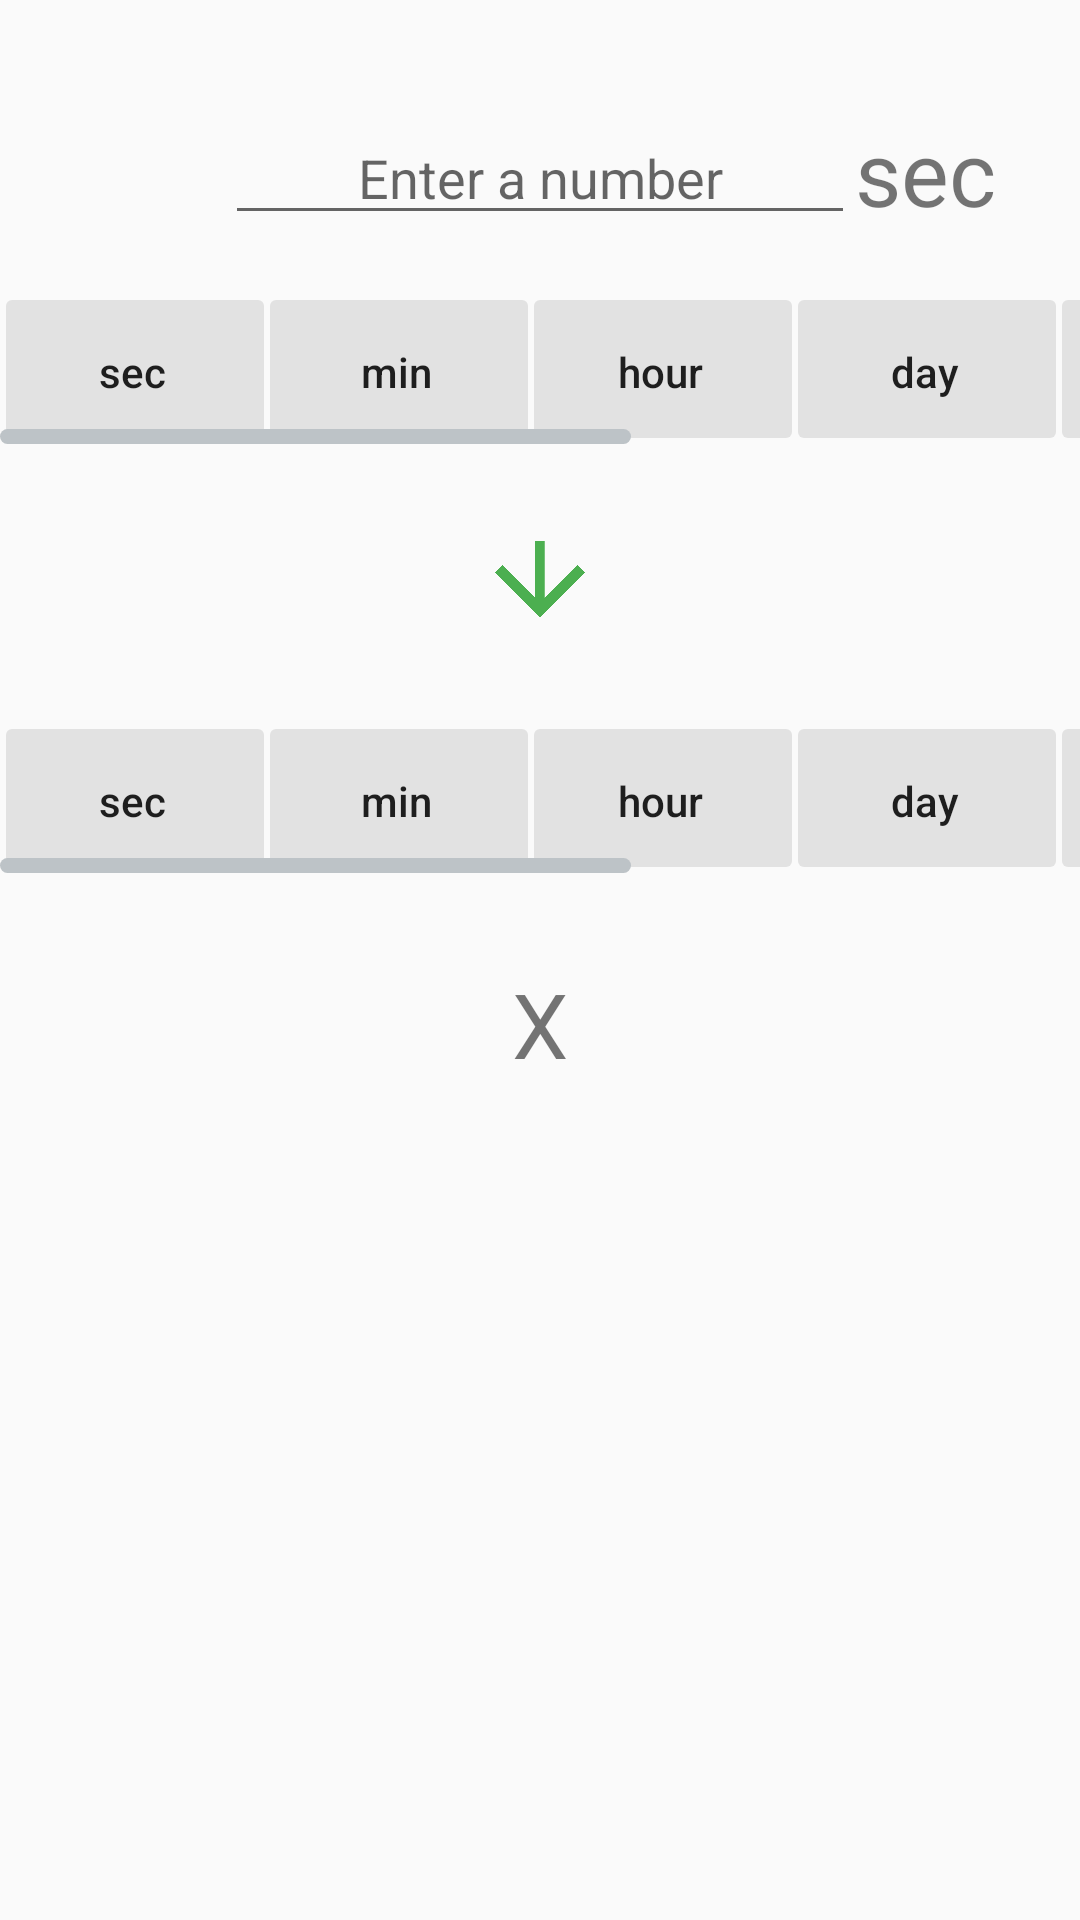

Reconstruct the res/layout file that produces this screen, plus the resources it refers to.
<!-- AndroidManifest.xml: application theme AppTheme -->
<!-- res/layout/time_layout.xml -->
<?xml version="1.0" encoding="utf-8"?>
<RelativeLayout xmlns:android="http://schemas.android.com/apk/res/android"
    android:layout_width="match_parent"
    android:layout_height="match_parent"
    android:id="@+id/lengthLayout">

    <EditText
        android:id="@+id/timeInput"
        android:layout_width="wrap_content"
        android:layout_height="wrap_content"
        android:layout_alignParentTop="true"
        android:layout_centerHorizontal="true"
        android:layout_marginTop="37dp"
        android:focusable="true"
        android:focusableInTouchMode="true"
        android:ems="10"
        android:hint="@string/eg_input"
        android:inputType="numberDecimal"
        android:textAlignment="center" />

    <HorizontalScrollView
        android:id="@+id/inputUnitsScroll"
        android:layout_width="match_parent"
        android:layout_height="wrap_content"
        android:layout_alignParentLeft="true"
        android:layout_alignParentStart="true"
        android:layout_alignParentTop="true"
        android:scrollbarSize="5dip"
        android:scrollbarThumbHorizontal="@drawable/sb"
        android:layout_marginTop="100dp">

        <LinearLayout
            android:layout_width="wrap_content"
            android:layout_height="wrap_content"
            android:orientation="horizontal">

            <Button
                android:id="@+id/buttonTimeSeconds"
                android:layout_width="wrap_content"
                android:layout_height="wrap_content"
                android:text="@string/button_sec"
                android:textAllCaps="false"
                android:background="@drawable/ripple"/>
            <Button
                android:id="@+id/buttonTimeMinutes"
                android:layout_width="wrap_content"
                android:layout_height="wrap_content"
                android:text="@string/button_min"
                android:background="@drawable/ripple" android:textAllCaps="false" />

            <Button
                android:id="@+id/buttonTimeHours"
                android:layout_width="wrap_content"
                android:layout_height="wrap_content"
                android:text="@string/button_hour"
                android:background="@drawable/ripple" android:textAllCaps="false" />

            <Button
                android:id="@+id/buttonTimeDays"
                android:layout_width="wrap_content"
                android:layout_height="wrap_content"
                android:text="@string/button_day"
                android:background="@drawable/ripple" android:textAllCaps="false" />
            <Button
                android:id="@+id/buttonTimeWeeks"
                android:layout_width="wrap_content"
                android:layout_height="wrap_content"
                android:text="@string/button_week"
                android:background="@drawable/ripple" android:textAllCaps="false" />

            <Button
                android:id="@+id/buttonTimeMonths"
                android:layout_width="wrap_content"
                android:layout_height="wrap_content"
                android:text="@string/button_month"
                android:background="@drawable/ripple" android:textAllCaps="false" />

            <Button
                android:id="@+id/buttonTimeYears"
                android:layout_width="wrap_content"
                android:layout_height="wrap_content"
                android:text="@string/button_year"
                android:background="@drawable/ripple" android:textAllCaps="false" />




        </LinearLayout>

    </HorizontalScrollView>

    <ImageView
        android:id="@+id/txtTo"
        android:layout_width="30dp"
        android:layout_height="40dp"
        android:layout_below="@+id/inputUnitsScroll"
        android:layout_centerHorizontal="true"
        android:layout_marginTop="25dp"
        android:text="@string/txt_To"
        android:src="@drawable/arrow5" />

    <HorizontalScrollView
        android:id="@+id/outputUnitsScroll"
        android:layout_width="match_parent"
        android:layout_height="wrap_content"
        android:layout_below="@+id/txtTo"
        android:scrollbarSize="5dip"
        android:scrollbarThumbHorizontal="@drawable/sb"
        android:layout_marginTop="30dp">

        <LinearLayout
            android:layout_width="wrap_content"
            android:layout_height="wrap_content"
            android:orientation="horizontal">

            <Button
                android:id="@+id/buttonTimeSecondsOut"
                android:layout_width="wrap_content"
                android:layout_height="wrap_content"
                android:text="@string/button_sec"
                android:textAllCaps="false"
                android:background="@drawable/ripple" />

            <Button
                android:id="@+id/buttonTimeMinutesOut"
                android:layout_width="wrap_content"
                android:layout_height="wrap_content"
                android:text="@string/button_min"
                android:textAllCaps="false"
                android:background="@drawable/ripple" />

            <Button
                android:id="@+id/buttonTimeHoursOut"
                android:layout_width="wrap_content"
                android:layout_height="wrap_content"
                android:text="@string/button_hour"
                android:textAllCaps="false"
                android:background="@drawable/ripple"  />

            <Button
                android:id="@+id/buttonTimeDaysOut"
                android:layout_width="wrap_content"
                android:layout_height="wrap_content"
                android:text="@string/button_day"
                android:textAllCaps="false"
                android:background="@drawable/ripple"  />

            <Button
                android:id="@+id/buttonTimeWeeksOut"
                android:layout_width="wrap_content"
                android:layout_height="wrap_content"
                android:text="@string/button_week"
                android:textAllCaps="false"
                android:background="@drawable/ripple" />
            <Button
                android:id="@+id/buttonTimeMonthsOut"
                android:layout_width="wrap_content"
                android:layout_height="wrap_content"
                android:text="@string/button_month"
                android:textAllCaps="false"
                android:background="@drawable/ripple" />

            <Button
                android:id="@+id/buttonTimeYearsOut"
                android:layout_width="wrap_content"
                android:layout_height="wrap_content"
                android:text="@string/button_year"
                android:textAllCaps="false"
                android:background="@drawable/ripple" />


        </LinearLayout>
    </HorizontalScrollView>

    <TextView
        android:id="@+id/timeOutput"
        android:layout_width="wrap_content"
        android:layout_height="wrap_content"
        android:layout_below="@+id/outputUnitsScroll"
        android:layout_centerHorizontal="true"
        android:freezesText="true"  android:layout_marginTop="30dp"
        android:text="@string/txt_default"
        android:textSize="30sp" />

    <TextView
        android:layout_width="wrap_content"
        android:layout_height="wrap_content"
        android:id="@+id/timeInputUnit1"
        android:text="@string/button_time_default"
        android:textSize="30sp"
        android:ellipsize="end"
        android:maxLines="1"
        android:layout_alignBottom="@+id/timeInput"
        android:freezesText="true"     android:layout_toRightOf="@+id/timeInput"
        android:layout_toEndOf="@+id/timeInput"
        android:layout_alignTop="@+id/timeInput" />
</RelativeLayout>
<!-- resources referenced by this layout -->
<resources>
  <!-- drawable arrow5: png bitmap (drawable, 7117 bytes) -->
  <!-- drawable ripple (drawable-v21) -->
  <ripple
      xmlns:android="http://schemas.android.com/apk/res/android"
      android:color="#bdc3c7">
  
      
      <item android:id="@android:id/mask">
          <shape android:shape="rectangle">
              
              <solid android:color="@android:color/black" />
          </shape>
      </item>
  
      
      <item>
          <shape android:shape="rectangle">
              <corners android:radius="2dp"/>
              
  
          </shape>
      </item>
      <item>
          <selector xmlns:android="http://schemas.android.com/apk/res/android">
              <item>
                  <layer-list>
  
                      <item android:bottom="2dp" android:left="2dp">
                          <shape>
                              <gradient android:angle="270"
                                  android:endColor="#E2E2E2" android:startColor="#E2E2E2" />
  
                              <corners android:radius="2dp" />
                              <padding android:bottom="8dp" android:left="8dp"
                                  android:right="8dp" android:top="8dp" />
                          </shape>
                      </item>
                  </layer-list>
              </item>
  
          </selector>
      </item>
  
  </ripple>
  <!-- drawable sb (drawable) -->
  <shape xmlns:android="http://schemas.android.com/apk/res/android" >
      <gradient android:angle="0" android:endColor="#bdc3c7" android:centerColor="#bdc3c7" android:startColor="#bdc3c7" />
      <corners android:radius="3dp" />
      <size android:width="5dip" />
  </shape>
  <string name="button_day">day</string>
  <string name="button_hour">hour</string>
  <string name="button_min">min</string>
  <string name="button_month">month</string>
  <string name="button_sec">sec</string>
  <string name="button_time_default">sec</string>
  <string name="button_week">week</string>
  <string name="button_year">year</string>
  <string name="eg_input">Enter a number</string>
  <string name="txt_To">To</string>
  <string name="txt_default">X</string>
  <style name="AppTheme" parent="Theme.AppCompat.Light.NoActionBar">
          
          <item name="colorPrimary">@color/colorPrimary</item>
          <item name="colorPrimaryDark">@color/colorPrimaryDark</item>
          <item name="colorAccent">@color/colorAccent</item>
  
      </style>
  <color name="colorPrimary">#3F51B5</color>
  <color name="colorPrimaryDark">#1a237e</color>
  <color name="colorAccent">#ffffff</color>
</resources>
